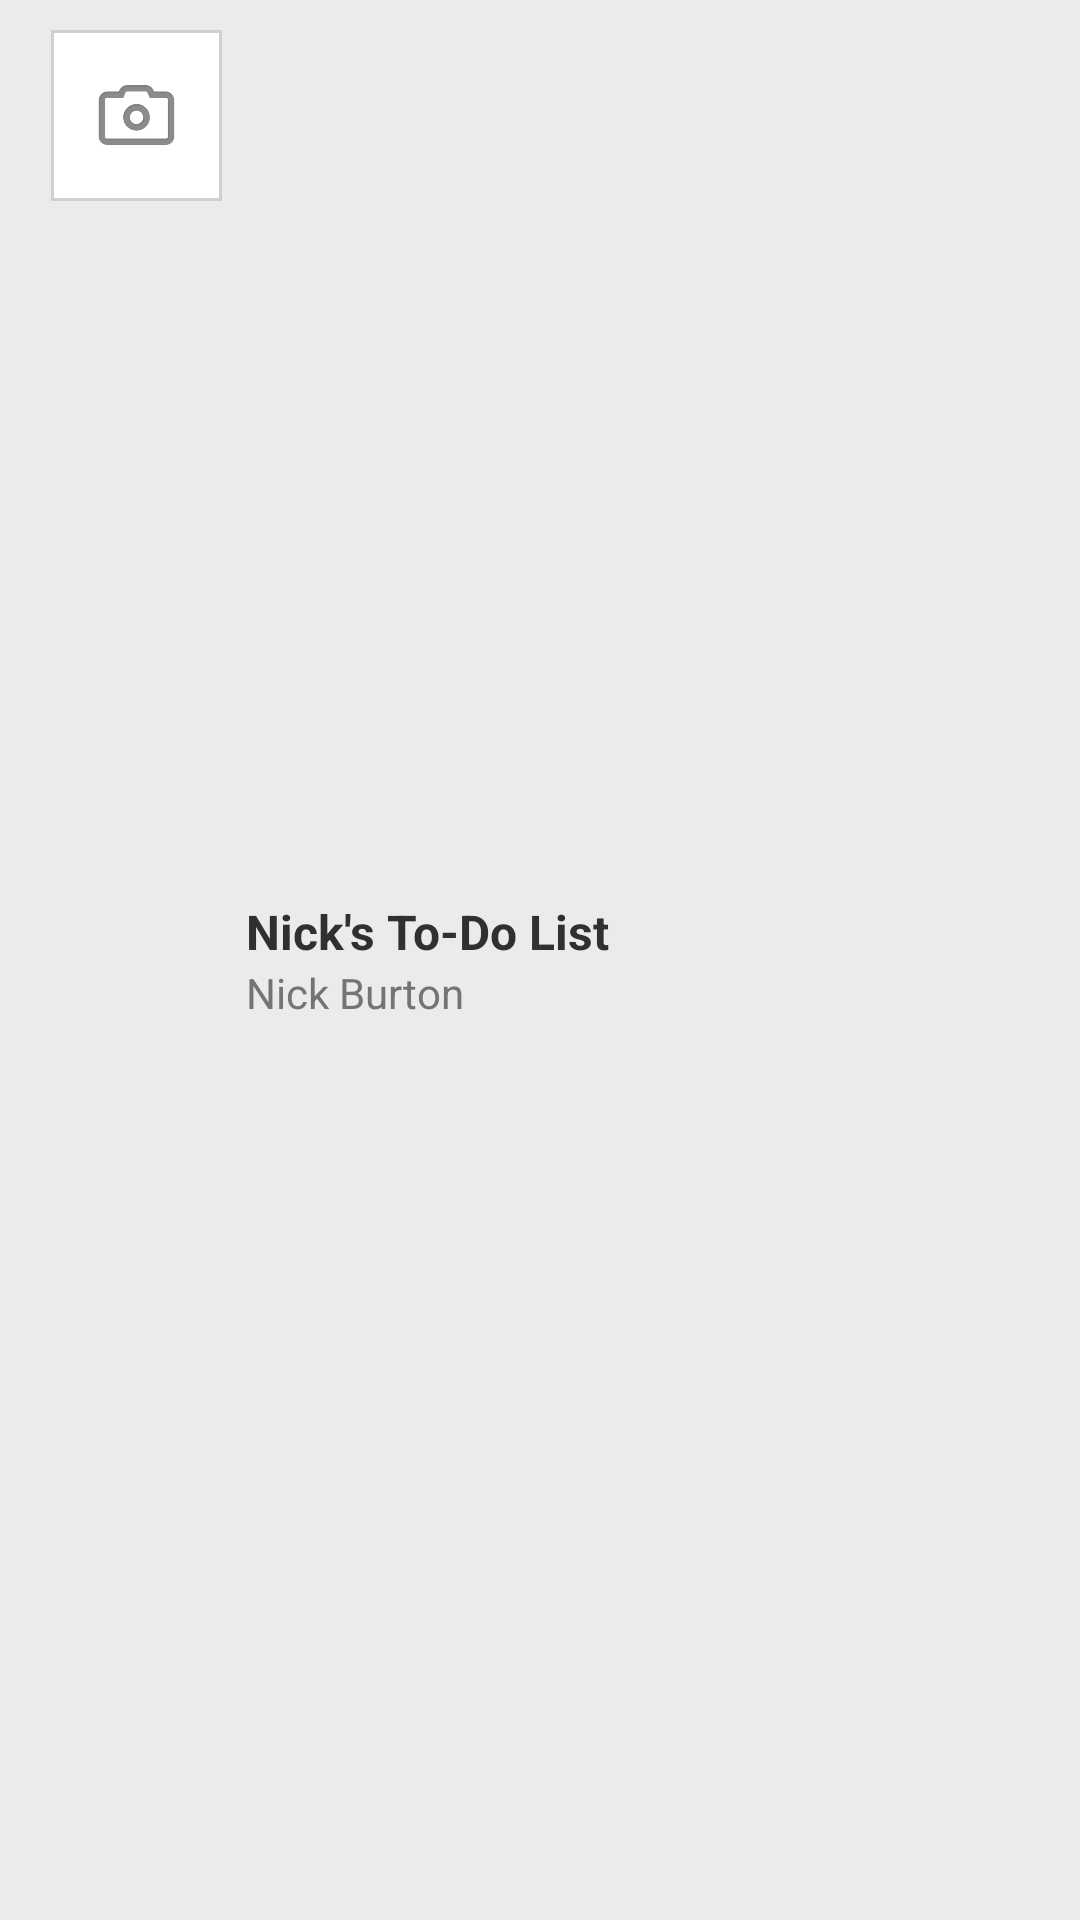

Write the Android layout XML for this screen, with the resource values it uses.
<!-- AndroidManifest.xml: fallback theme Theme.MaterialComponents.DayNight.NoActionBar -->
<!-- res/layout/venue_listed_item.xml -->
<?xml version="1.0" encoding="utf-8"?>
<LinearLayout android:background="@drawable/listview_item_selector_fake" android:paddingLeft="17.0dip" android:paddingTop="10.0dip" android:paddingRight="15.0dip" android:paddingBottom="10.0dip" android:layout_width="fill_parent" android:layout_height="74.0dip" style="@style/ListViewItem"
  xmlns:android="http://schemas.android.com/apk/res/android">
    <LinearLayout android:gravity="center" android:orientation="vertical" android:id="@id/tipListPhotoContainer" android:layout_width="wrap_content" android:layout_height="wrap_content">
        <ImageView android:id="@id/tipListPhoto" android:background="@drawable/photo_background" android:padding="4.0dip" android:layout_width="@dimen/venue_listed_item_photo_size" android:layout_height="@dimen/venue_listed_item_photo_size" android:src="@drawable/empty_camera" android:scaleType="fitXY" />
    </LinearLayout>
    <LinearLayout android:gravity="center_vertical" android:orientation="vertical" android:layout_width="0.0dip" android:layout_height="fill_parent" android:layout_marginLeft="8.0dip" android:layout_weight="1.0">
        <TextView android:textSize="16.0sp" android:textStyle="bold" android:textColor="@color/list_name" android:ellipsize="end" android:id="@id/tipListName" android:layout_width="wrap_content" android:layout_height="wrap_content" android:text="Nick's To-Do List" android:maxLines="2" />
        <LinearLayout android:id="@id/tipListOwnerContainer" android:layout_width="wrap_content" android:layout_height="wrap_content">
            <TextView android:textSize="14.0sp" android:textColor="@color/list_author_name" android:id="@id/tipListOwner" android:layout_width="wrap_content" android:layout_height="wrap_content" android:text="Nick Burton" android:singleLine="true" />
        </LinearLayout>
    </LinearLayout>
</LinearLayout>
<!-- resources referenced by this layout -->
<resources>
  <color name="list_author_name">#ff737573</color>
  <color name="list_name">#ff313031</color>
  <dimen name="venue_listed_item_photo_size">57.0dip</dimen>
  <!-- drawable empty_camera: png bitmap (drawable-hdpi, 14900 bytes) -->
  <!-- drawable listview_item_selector_fake (drawable) -->
  <?xml version="1.0" encoding="utf-8"?>
  <selector
    xmlns:android="http://schemas.android.com/apk/res/android">
      <item android:state_pressed="true" android:drawable="@android:drawable/list_selector_background" />
      <item android:state_focused="true" android:drawable="@android:drawable/list_selector_background" />
      <item android:drawable="@drawable/listview_background" />
  </selector>
  <!-- drawable photo_background (drawable) -->
  <?xml version="1.0" encoding="utf-8"?>
  <shape
    xmlns:android="http://schemas.android.com/apk/res/android">
      <stroke android:width="1.0dip" android:color="#ffd0d0d0" />
      <solid android:color="#ffffffff" />
  </shape>
  <style name="ListViewItem">
          <item name="android:background">@drawable/listview_item_selector</item>
          <item name="android:minHeight">40.0dip</item>
      </style>
  <!-- drawable listview_item_selector (drawable) -->
  <?xml version="1.0" encoding="utf-8"?>
  <selector android:id="@id/listview_item"
    xmlns:android="http://schemas.android.com/apk/res/android">
      <item android:state_focused="false" android:state_enabled="true" android:state_selected="false" android:state_pressed="false" android:drawable="@drawable/listview_background" />
      <item android:state_focused="false" android:state_enabled="true" android:state_selected="true" android:state_pressed="false" android:drawable="@color/transparent" />
      <item android:state_focused="true" android:state_enabled="true" android:state_selected="false" android:state_pressed="false" android:drawable="@color/transparent" />
      <item android:state_focused="true" android:state_enabled="true" android:state_selected="true" android:state_pressed="false" android:drawable="@color/transparent" />
      <item android:state_pressed="true" android:drawable="@color/transparent" />
      <item android:state_enabled="false" android:drawable="@color/dgrey_start" />
  </selector>
  <color name="transparent">#00000000</color>
  <color name="dgrey_start">#ff4e4f50</color>
</resources>
